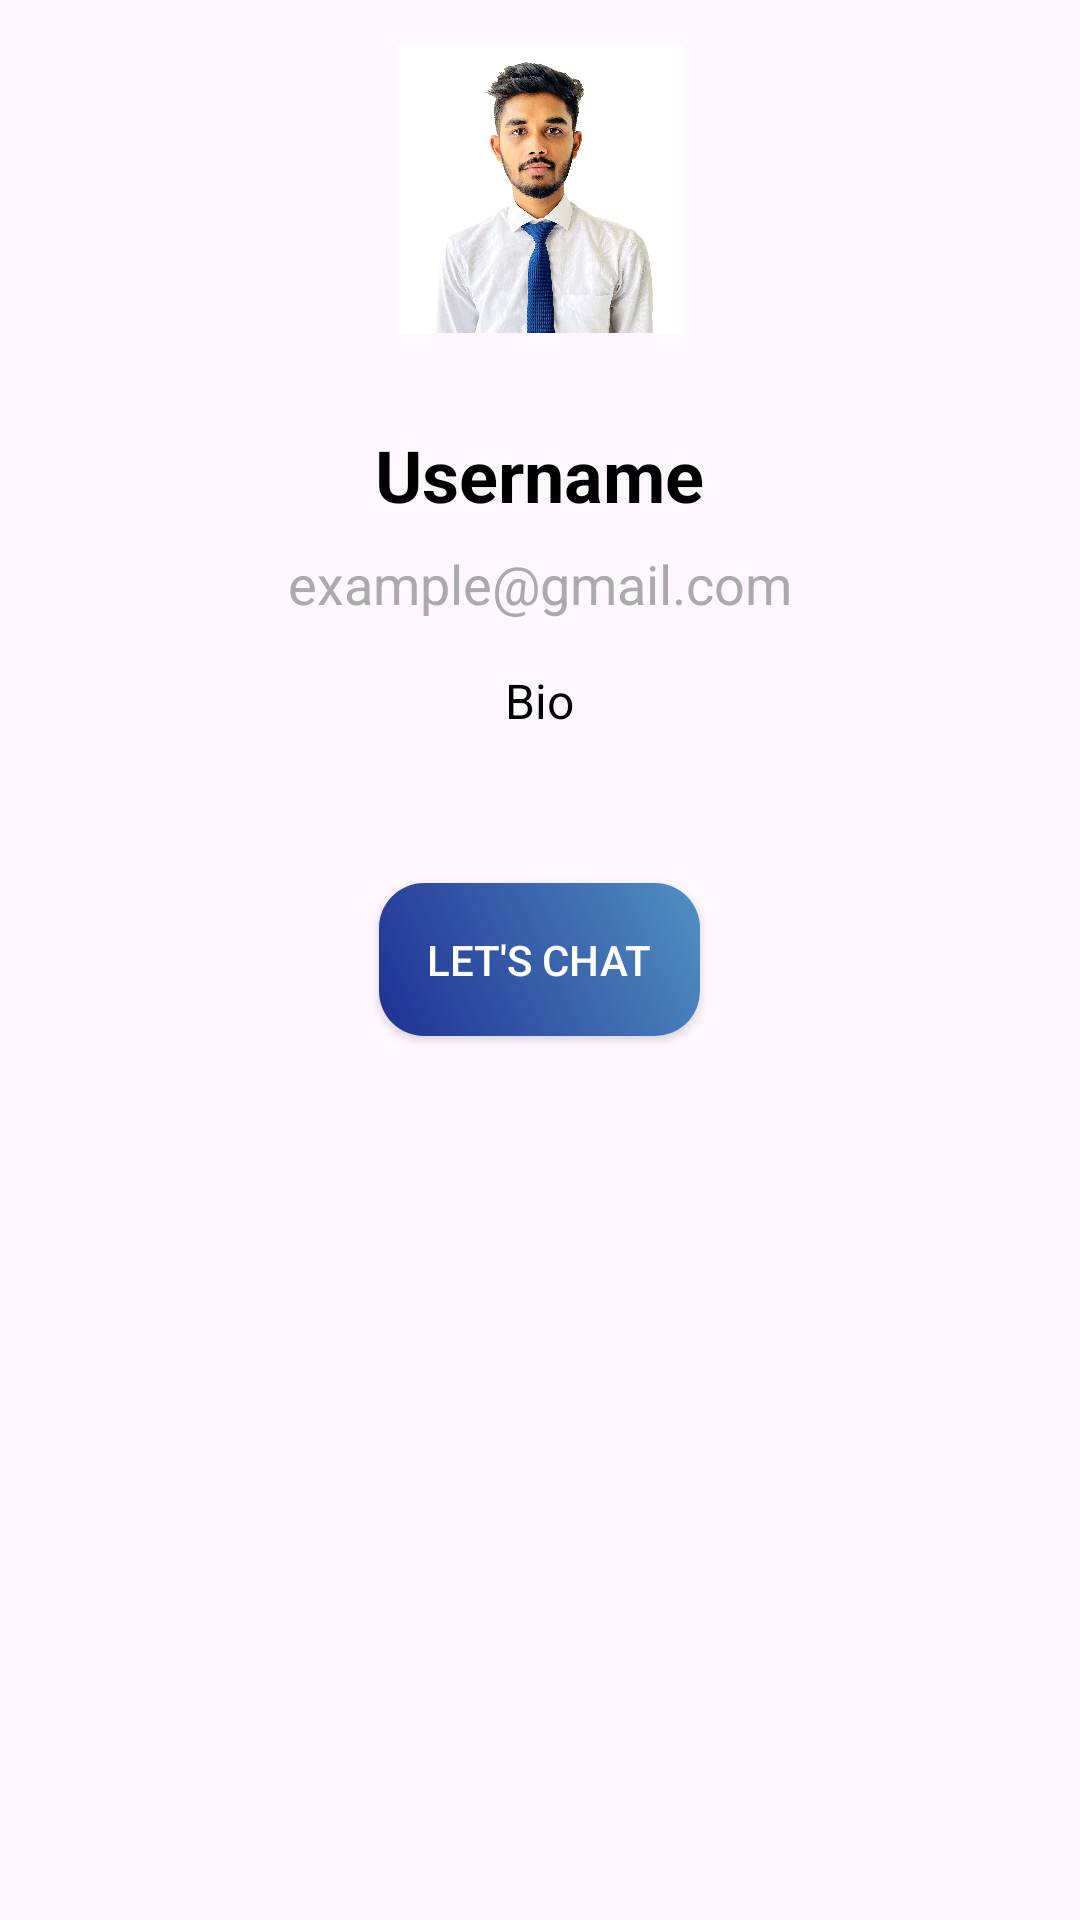

Layout XML and referenced resources for this Android screen:
<!-- AndroidManifest.xml: application theme Theme.Ciscord -->
<!-- res/layout/fragment_profile.xml -->
<?xml version="1.0" encoding="utf-8"?>
<LinearLayout xmlns:android="http://schemas.android.com/apk/res/android"
    xmlns:tools="http://schemas.android.com/tools"
    android:layout_width="match_parent"
    android:layout_height="match_parent"
    android:orientation="vertical"
    android:gravity="center_horizontal"
    tools:context=".ProfileFragment">


    <ImageView
        android:id="@+id/profileImage"
        android:layout_width="96dp"
        android:layout_height="96dp"
        android:layout_margin="15dp"
        android:layout_gravity="center_horizontal"
        android:contentDescription="Profile Image"
        android:scaleType="centerCrop"
        android:src="@drawable/formal" />

    <TextView
        android:id="@+id/fullName"
        android:layout_width="wrap_content"
        android:layout_height="wrap_content"
        android:layout_gravity="center_horizontal"
        android:layout_marginTop="16dp"
        android:text="Username"
        android:textColor="@android:color/black"
        android:textSize="24sp"
        android:textStyle="bold" />

    <TextView
        android:id="@+id/userEmail"
        android:layout_width="wrap_content"
        android:layout_height="wrap_content"
        android:layout_gravity="center_horizontal"
        android:layout_marginTop="8dp"
        android:text="example@gmail.com"
        android:textColor="@android:color/darker_gray"
        android:textSize="18sp" />

    <TextView
        android:id="@+id/bio"
        android:layout_width="wrap_content"
        android:layout_height="wrap_content"
        android:layout_gravity="center_horizontal"
        android:layout_marginTop="16dp"
        android:text="Bio"
        android:textColor="@android:color/black"
        android:textSize="16sp" />

    <androidx.appcompat.widget.AppCompatButton
        android:id="@+id/chatWithUserBTn"
        android:layout_width="wrap_content"
        android:layout_height="wrap_content"
        android:layout_margin="50dp"
        android:padding="16dp"
        android:background="@drawable/button_gradient_bg"
        android:text="Let's Chat"
        android:textColor="@color/white"/>


</LinearLayout>
<!-- resources referenced by this layout -->
<resources>
  <color name="white">#FFFFFFFF</color>
  <!-- drawable button_gradient_bg (drawable) -->
  <?xml version="1.0" encoding="utf-8"?>
  <shape xmlns:android="http://schemas.android.com/apk/res/android">
      <gradient
          android:startColor="#1F3093"
      android:endColor="#5190C2"
      android:angle="45" />
      <corners android:radius="15dp" />
  </shape>
  <!-- drawable formal: jpg bitmap (drawable, 415607 bytes) -->
  <style name="Theme.Ciscord" parent="Base.Theme.Ciscord" />
  <style name="Base.Theme.Ciscord" parent="Theme.Material3.DayNight.NoActionBar">
          
          
      </style>
</resources>
